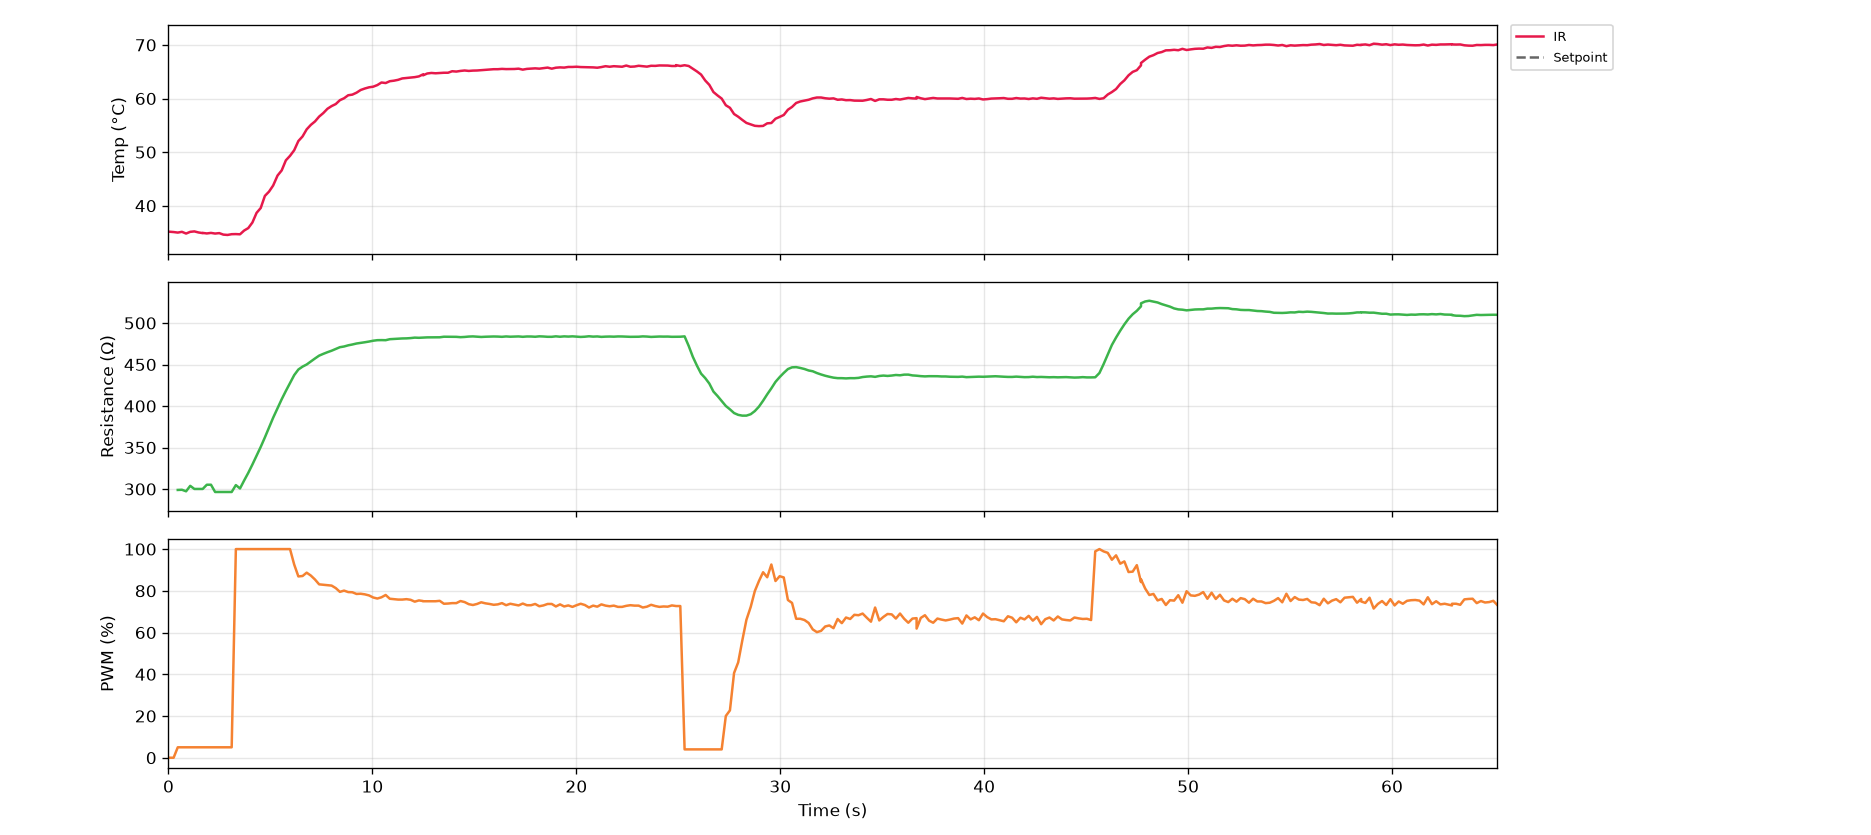

The table this chart was drawn from, first rows:
serial_number, time_s, timestamp, ir_C, thermocouple_C, resistance_ohm, voltage_V, current_mA, pwm_pct, pid_auto, pid_input
G5-3, 0.0, 2026-10-27T12:31:09, 35.15, nan, nan, 0.0, 0.0, 0.0, 0, 0
G5-3, 0.3, 2026-10-27T12:31:09, 35.09, nan, nan, 0.0, 0.0, 0.0, 0, 0
G5-3, 0.5, 2026-10-27T12:31:10, 34.99, nan, 298.9, 0.296, 0.99, 5.0, 0, 0
G5-3, 0.7, 2026-10-27T12:31:10, 35.13, nan, 299.1, 0.424, 1.417, 5.0, 0, 0
G5-3, 0.9, 2026-10-27T12:31:10, 34.81, nan, 297.3, 0.456, 1.534, 5.0, 0, 0
G5-3, 1.1, 2026-10-27T12:31:10, 35.13, nan, 303.9, 0.472, 1.553, 5.0, 0, 0
G5-3, 1.3, 2026-10-27T12:31:11, 35.21, nan, 300.1, 0.472, 1.573, 5.0, 0, 0
G5-3, 1.5, 2026-10-27T12:31:11, 35.01, nan, 300.1, 0.472, 1.573, 5.0, 0, 0
G5-3, 1.7, 2026-10-27T12:31:11, 34.89, nan, 300.1, 0.472, 1.573, 5.0, 0, 0
G5-3, 1.7, 2026-10-27T12:31:11, 34.93, nan, 300.1, 0.472, 1.573, 5.0, 0, 0
G5-3, 1.9, 2026-10-27T12:31:11, 34.83, nan, 305.2, 0.48, 1.573, 5.0, 0, 0
G5-3, 2.1, 2026-10-27T12:31:11, 34.93, nan, 305.2, 0.48, 1.573, 5.0, 0, 0
G5-3, 2.3, 2026-10-27T12:31:12, 34.81, nan, 296.4, 0.472, 1.592, 5.0, 0, 0
G5-3, 2.5, 2026-10-27T12:31:12, 34.89, nan, 296.4, 0.472, 1.592, 5.0, 0, 0
G5-3, 2.7, 2026-10-27T12:31:12, 34.61, nan, 296.4, 0.472, 1.592, 5.0, 0, 0
G5-3, 2.9, 2026-10-27T12:31:12, 34.55, nan, 296.4, 0.472, 1.592, 5.0, 0, 0
G5-3, 3.1, 2026-10-27T12:31:12, 34.69, nan, 296.4, 0.472, 1.592, 5.0, 0, 0
G5-3, 3.3, 2026-10-27T12:31:13, 34.71, nan, 304.8, 3.16, 10.37, 100.0, 0, 0
G5-3, 3.5, 2026-10-27T12:31:13, 34.67, nan, 300.7, 8.168, 27.16, 100.0, 0, 0
G5-3, 3.7, 2026-10-27T12:31:13, 35.37, nan, 310.3, 9.616, 30.99, 100.0, 0, 0
G5-3, 3.9, 2026-10-27T12:31:13, 35.83, nan, 319.5, 10.22, 32.0, 100.0, 0, 0
G5-3, 4.1, 2026-10-27T12:31:13, 36.87, nan, 329.6, 10.62, 32.21, 100.0, 0, 0
G5-3, 4.3, 2026-10-27T12:31:14, 38.67, nan, 340.2, 10.95, 32.19, 100.0, 0, 0
G5-3, 4.5, 2026-10-27T12:31:14, 39.57, nan, 350.7, 11.26, 32.1, 100.0, 0, 0
G5-3, 4.7, 2026-10-27T12:31:14, 41.83, nan, 362.2, 11.57, 31.94, 100.0, 0, 0
G5-3, 4.9, 2026-10-27T12:31:14, 42.63, nan, 374, 11.88, 31.77, 100.0, 0, 0
G5-3, 5.1, 2026-10-27T12:31:14, 43.77, nan, 385.9, 12.18, 31.57, 100.0, 0, 0
G5-3, 5.3, 2026-10-27T12:31:15, 45.63, nan, 397.5, 12.48, 31.4, 100.0, 1, 2
G5-3, 5.6, 2026-10-27T12:31:15, 46.59, nan, 408.2, 12.75, 31.24, 100.0, 1, 2
G5-3, 5.8, 2026-10-27T12:31:15, 48.47, nan, 418.2, 13.01, 31.11, 100.0, 1, 2
G5-3, 6.0, 2026-10-27T12:31:15, 49.31, nan, 427.8, 13.24, 30.95, 100.0, 1, 2
G5-3, 6.2, 2026-10-27T12:31:15, 50.35, nan, 437.2, 13.46, 30.8, 92.6, 1, 2
G5-3, 6.4, 2026-10-27T12:31:16, 52.07, nan, 444, 13.1, 29.52, 86.9, 1, 2
G5-3, 6.6, 2026-10-27T12:31:16, 52.93, nan, 447.5, 12.62, 28.19, 87.1, 1, 2
G5-3, 6.8, 2026-10-27T12:31:16, 54.25, nan, 450, 12.5, 27.77, 88.7, 1, 2
G5-3, 7.0, 2026-10-27T12:31:16, 55.09, nan, 453.7, 12.62, 27.81, 87.3, 1, 2
G5-3, 7.2, 2026-10-27T12:31:16, 55.73, nan, 457.3, 12.6, 27.55, 85.4, 1, 2
G5-3, 7.4, 2026-10-27T12:31:17, 56.63, nan, 460.7, 12.49, 27.11, 83.1, 1, 2
G5-3, 7.6, 2026-10-27T12:31:17, 57.29, nan, 462.9, 12.3, 26.58, 82.9, 1, 2
G5-3, 7.8, 2026-10-27T12:31:17, 58.09, nan, 464.8, 12.25, 26.35, 82.7, 1, 2
G5-3, 8.0, 2026-10-27T12:31:17, 58.59, nan, 466.6, 12.23, 26.21, 82.5, 1, 2
G5-3, 8.2, 2026-10-27T12:31:17, 58.97, nan, 468.7, 12.23, 26.1, 81.3, 1, 2
G5-3, 8.4, 2026-10-27T12:31:18, 59.69, nan, 470.9, 12.16, 25.82, 79.5, 1, 2
G5-3, 8.6, 2026-10-27T12:31:18, 60.05, nan, 471.7, 12.01, 25.46, 80.1, 1, 2
G5-3, 8.8, 2026-10-27T12:31:18, 60.61, nan, 473.1, 12.02, 25.4, 79.4, 1, 2
G5-3, 9.0, 2026-10-27T12:31:18, 60.73, nan, 474.1, 11.97, 25.24, 79.3, 1, 2
G5-3, 9.2, 2026-10-27T12:31:18, 61.09, nan, 475.3, 11.95, 25.15, 78.5, 1, 2
G5-3, 9.4, 2026-10-27T12:31:19, 61.59, nan, 476, 11.9, 24.99, 78.6, 1, 2
G5-3, 9.6, 2026-10-27T12:31:19, 61.87, nan, 476.8, 11.89, 24.93, 78.3, 1, 2
G5-3, 9.8, 2026-10-27T12:31:19, 62.09, nan, 477.7, 11.87, 24.85, 77.8, 1, 2
G5-3, 10.0, 2026-10-27T12:31:19, 62.21, nan, 478.7, 11.83, 24.72, 76.8, 1, 2
G5-3, 10.2, 2026-10-27T12:31:19, 62.51, nan, 479.3, 11.74, 24.48, 76.3, 1, 2
G5-3, 10.4, 2026-10-27T12:31:20, 62.99, nan, 479.4, 11.66, 24.33, 76.9, 1, 2
G5-3, 10.7, 2026-10-27T12:31:20, 62.89, nan, 479.3, 11.68, 24.37, 78.0, 1, 2
G5-3, 10.9, 2026-10-27T12:31:20, 63.23, nan, 480.5, 11.78, 24.52, 76.2, 1, 2
G5-3, 11.1, 2026-10-27T12:31:20, 63.33, nan, 480.8, 11.68, 24.29, 76.0, 1, 2
G5-3, 11.3, 2026-10-27T12:31:21, 63.49, nan, 481.2, 11.63, 24.18, 75.8, 1, 2
G5-3, 11.5, 2026-10-27T12:31:21, 63.75, nan, 481.4, 11.6, 24.1, 75.8, 1, 2
G5-3, 11.7, 2026-10-27T12:31:21, 63.83, nan, 481.5, 11.58, 24.06, 76.0, 1, 2
G5-3, 11.9, 2026-10-27T12:31:21, 63.91, nan, 481.8, 11.59, 24.06, 75.7, 1, 2
... 267 more rows
